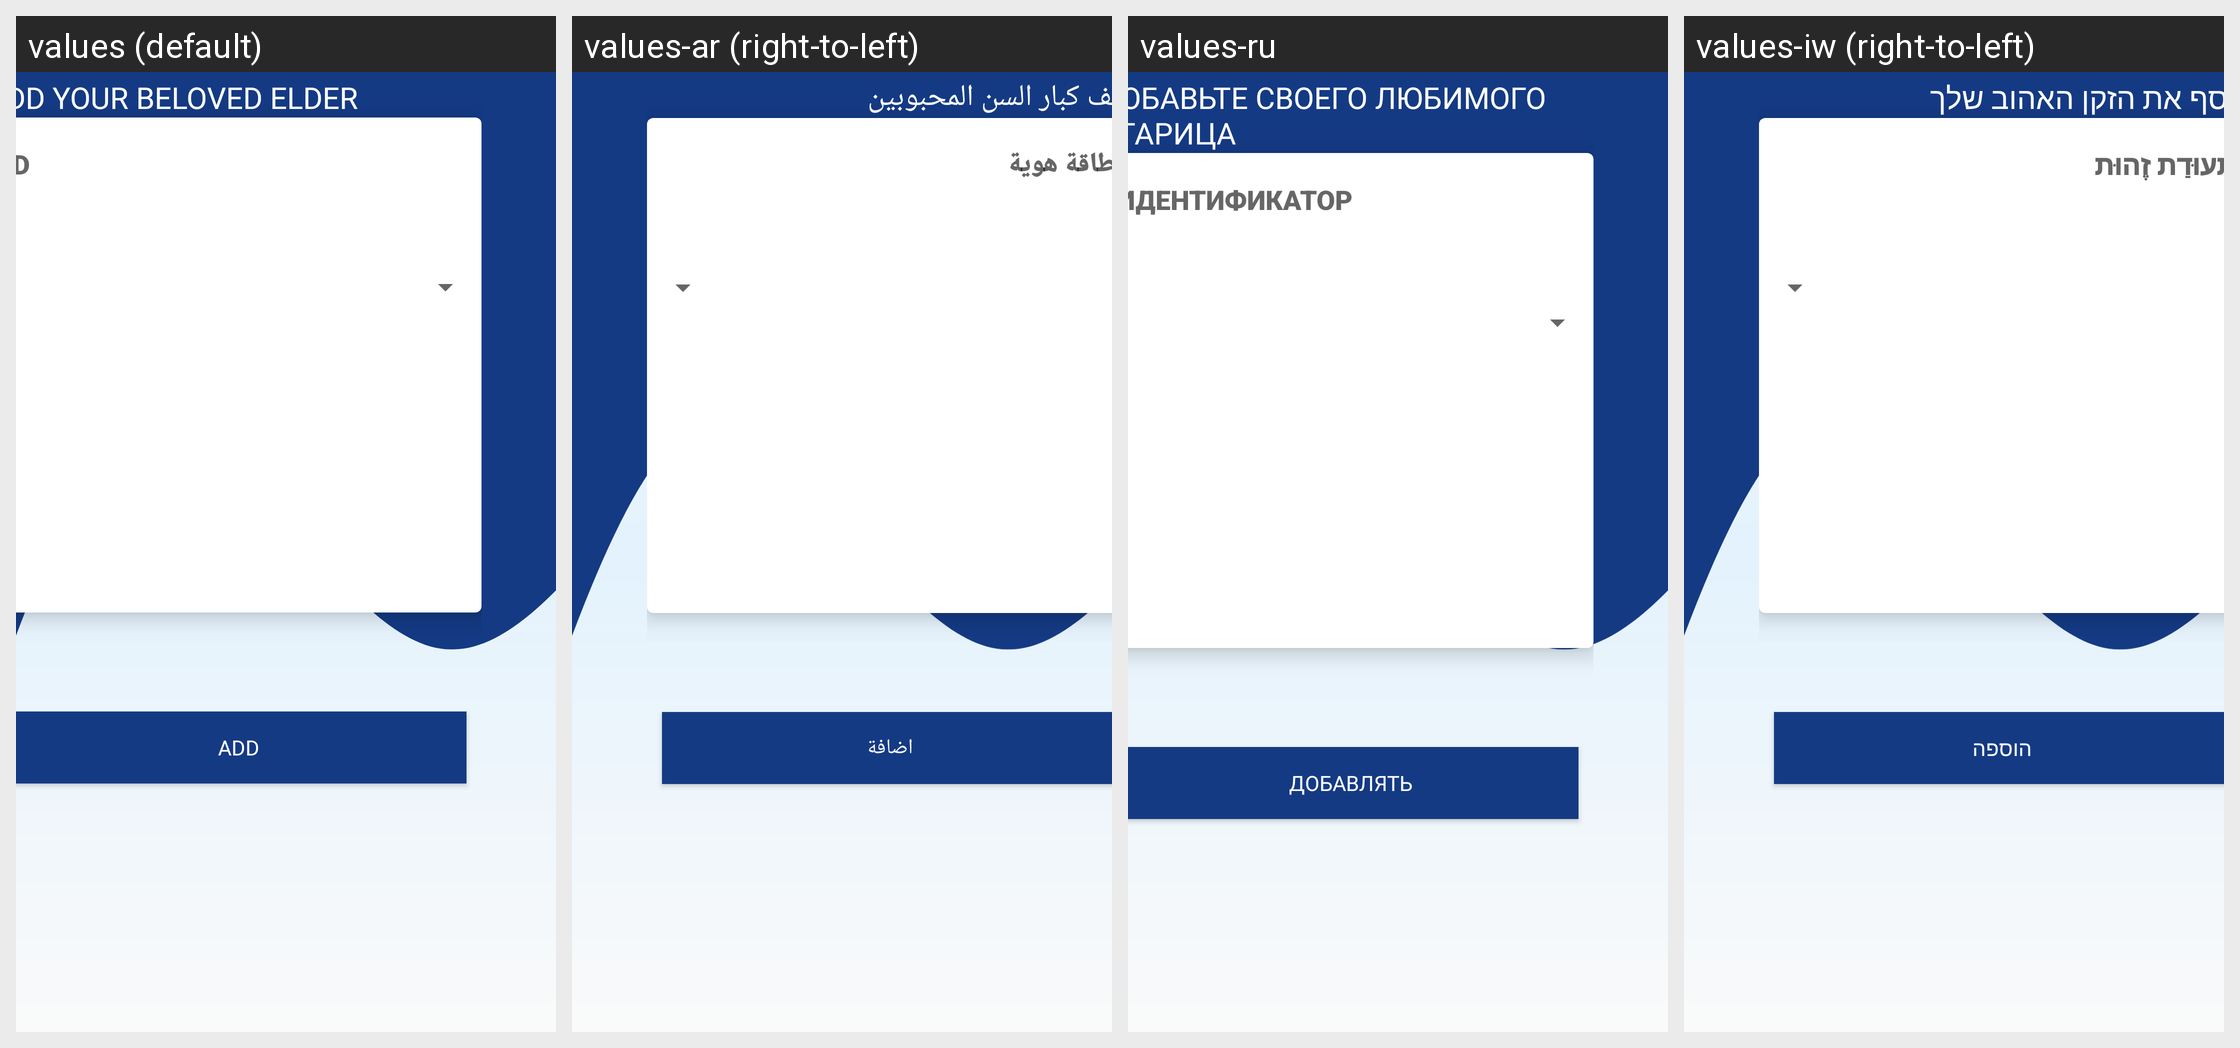

Here is an Android app screen in its default locale and in the app's own translations. Write out the translated-string differences for the strings that appear on this screen.
Android screen res/layout/activity_add_related.xml rendered under 4 locales, left to right: values (default), values-ar (right-to-left), values-ru, values-iw (right-to-left). Device: Nexus 5 (rendered at 1080×1920; each locale shown at half size, 540×960, under a caption strip naming it); theme Theme.SlothGoldenCare.
Other locales in the repository, not shown: values-en.
Strings drawn on this screen, with the default value and each locale's value (text and hints the layout hard-codes, and strings that could not be matched under every locale, appear in the picture but are not listed):

beloved_elder
  values: ADD YOUR BELOVED ELDER
  values-ar: أضف كبار السن المحبوبين
  values-ru: ДОБАВЬТЕ СВОЕГО ЛЮБИМОГО СТАРИЦА
  values-iw: הוסף את הזקן האהוב שלך

id
  values: ID
  values-ar: بطاقة هوية
  values-ru: ИДЕНТИФИКАТОР
  values-iw: תְעוּדַת זֶהוּת

add
  values: ADD
  values-ar: اضافة
  values-ru: ДОБАВЛЯТЬ
  values-iw: הוספה
